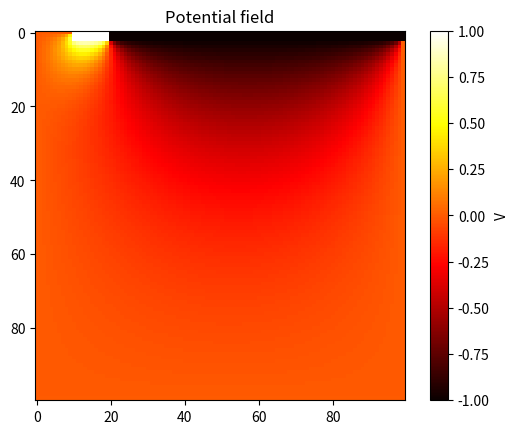

Reproduce this figure in Python.
import matplotlib.pyplot as plt 
import numpy as np
import sympy as sp

# Constantes
N = 8
D = 4e-6
h = 3e-6
l = 50e-6
m = 3e-6
k = 2
epsilon_0 = 8.854e-12
a = sp.symbols('a')


Nx, Ny = 100, 100
V = np.zeros((Nx, Ny))


#ceci n'est qu'un test que j'ai essayé de faire avec claude -Anakin
V[0:3, 10:120] = 1.0
V[0:3, 20:130] = -1.0

for iteration in range(10000):
    V_old = V.copy()
    V[1:-1, 1:-1] = 0.25 * (V[2:, 1:-1] + V[:-2, 1:-1] + 
                             V[1:-1, 2:] + V[1:-1, :-2])
    
    # re-enforce boundary conditions after each update
    V[0:3, 10:120] = 1.0
    V[0:3, 20:130] = -1.0
    
    # check convergence
    if np.max(np.abs(V - V_old)) < 1e-5:
        print(f"Converged at iteration {iteration}")
        break

plt.imshow(V, cmap='hot')
plt.colorbar(label='V')
plt.title('Potential field')
plt.show()
